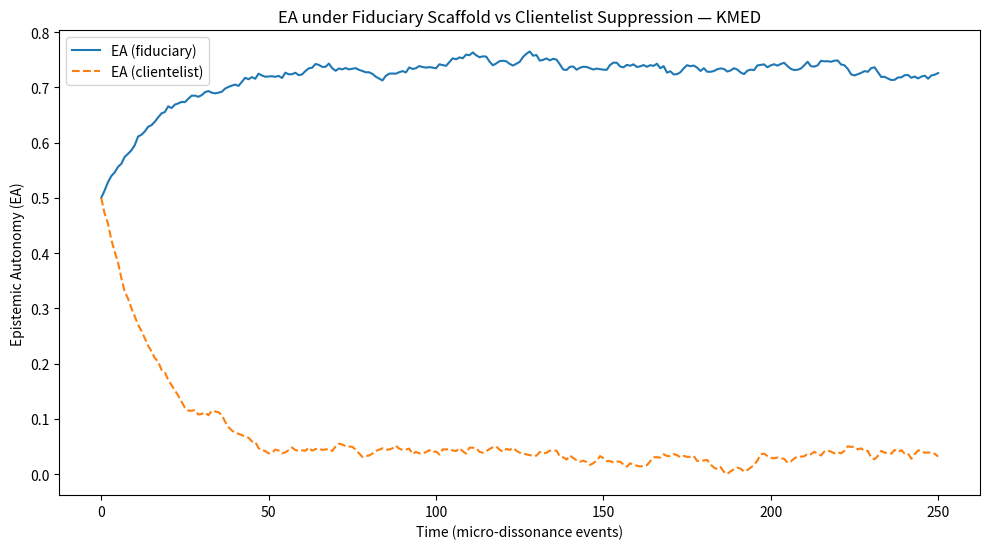
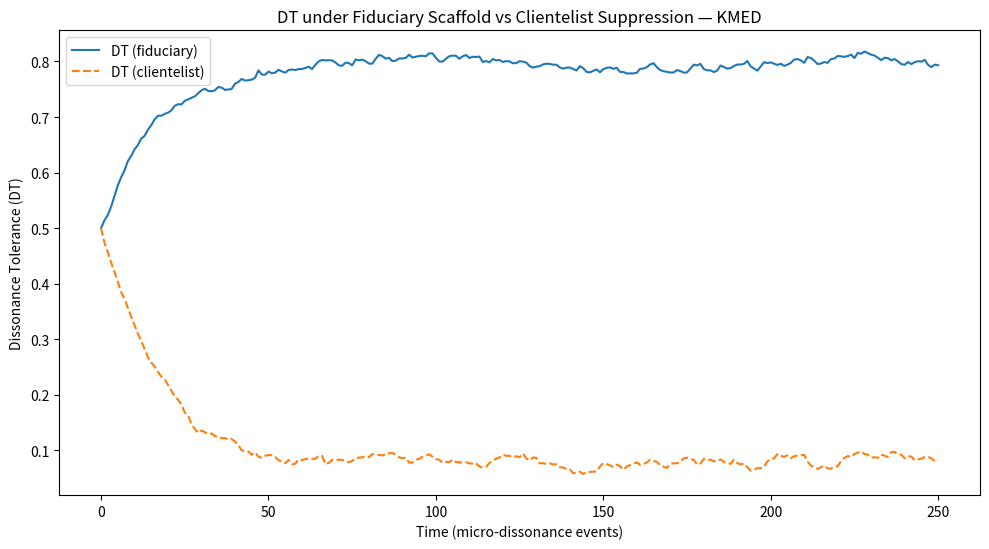
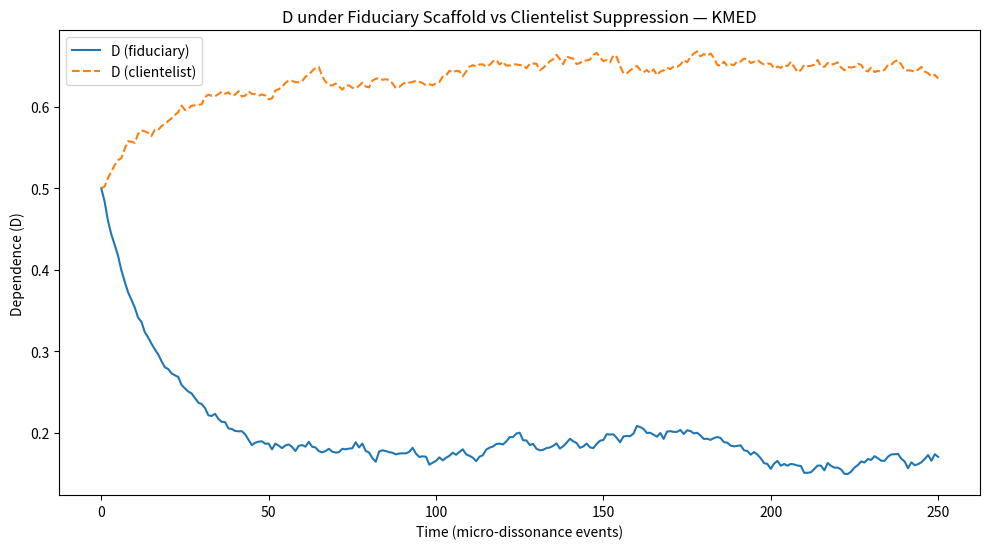

Recreate these plots in Python, in order.
# The Kahl Model of Epistemic Dissonance (KMED)
# Simulation 1: Fiduciary Scaffold vs Clientelist Suppression — KMED
# (Single agent, two regimes)
#
# First published in London by Lex et Ratio Ltd, 25 September 2025.
#
# © 2025 Lex et Ratio Ltd.
#
# This code is released under the MIT Licence:
# Permission is hereby granted, free of charge, to any person obtaining a copy
# of this software and associated documentation files (the "Software"), to deal
# in the Software without restriction, including without limitation the rights
# to use, copy, modify, merge, publish, distribute, sublicense, and/or sell
# copies of the Software, and to permit persons to whom the Software is
# furnished to do so, subject to the following conditions:
#
# The above copyright notice and this permission notice shall be included in all
# copies or substantial portions of the Software.
#
# THE SOFTWARE IS PROVIDED "AS IS", WITHOUT WARRANTY OF ANY KIND, EXPRESS OR
# IMPLIED, INCLUDING BUT NOT LIMITED TO THE WARRANTIES OF MERCHANTABILITY,
# FITNESS FOR A PARTICULAR PURPOSE AND NONINFRINGEMENT. IN NO EVENT SHALL THE
# AUTHORS OR COPYRIGHT HOLDERS BE LIABLE FOR ANY CLAIM, DAMAGES OR OTHER
# LIABILITY, WHETHER IN AN ACTION OF CONTRACT, TORT OR OTHERWISE, ARISING FROM,
# OUT OF OR IN CONNECTION WITH THE SOFTWARE OR THE USE OR OTHER DEALINGS IN THE
# SOFTWARE.

import numpy as np
import matplotlib.pyplot as plt

rng = np.random.default_rng(42)

def step_asymptotic(x, k, theta, noise_std):
    eps = rng.normal(0.0, noise_std) if noise_std > 0 else 0.0
    x_next = x + k*(theta - x) + eps
    return float(np.clip(x_next, 0.0, 1.0))

def simulate_asym(
    T=250,
    EA0=0.5, DT0=0.5, D0=0.5,
    # regime targets (theta) and step sizes (k) for each variable
    EA_theta=0.75, EA_k=0.05,
    DT_theta=0.80, DT_k=0.06,
    D_theta =0.18, D_k =0.06,
    noise_std=0.004,
):
    EA = np.empty(T+1); DT = np.empty(T+1); D = np.empty(T+1)
    EA[0], DT[0], D[0] = EA0, DT0, D0
    for t in range(T):
        EA[t+1] = step_asymptotic(EA[t], EA_k, EA_theta, noise_std)
        DT[t+1] = step_asymptotic(DT[t], DT_k, DT_theta, noise_std)
        D[t+1]  = step_asymptotic(D[t],  D_k,  D_theta,  noise_std)
    return EA, DT, D

# --- Run both regimes with clear, regime-appropriate targets ---
T = 250
t = np.arange(T+1)

# Fiduciary scaffold: EA↑, DT↑, D↓
EA_f, DT_f, D_f = simulate_asym(
    T=T,
    EA_theta=0.74, EA_k=0.05,
    DT_theta=0.80, DT_k=0.06,   # DT rises to ~0.8 (fixes inversion)
    D_theta =0.18, D_k =0.06,
    noise_std=0.004
)

# Clientelist suppression: EA↓, DT↓, D↑
EA_c, DT_c, D_c = simulate_asym(
    T=T,
    EA_theta=0.03, EA_k=0.06,
    DT_theta=0.08, DT_k=0.06,   # DT falls toward ~0.08
    D_theta =0.65, D_k =0.04,
    noise_std=0.004
)

# Quick sanity prints (first 6)
print("Fiduciary DT (first 6):", np.round(DT_f[:6], 4))   # strictly increasing
print("Clientelist DT (first 6):", np.round(DT_c[:6], 4)) # strictly decreasing

# --- Plots ---
plt.figure(figsize=(10,5.6))
plt.plot(t, EA_f, '-',  label="EA (fiduciary)")
plt.plot(t, EA_c, '--', label="EA (clientelist)")
plt.xlabel("Time (micro-dissonance events)"); plt.ylabel("Epistemic Autonomy (EA)")
plt.title("EA under Fiduciary Scaffold vs Clientelist Suppression — KMED")
plt.legend(); plt.tight_layout(); plt.savefig("A3_sim1_tuned_EA.png", dpi=200); plt.show()

plt.figure(figsize=(10,5.6))
plt.plot(t, DT_f, '-',  label="DT (fiduciary)")
plt.plot(t, DT_c, '--', label="DT (clientelist)")
plt.xlabel("Time (micro-dissonance events)"); plt.ylabel("Dissonance Tolerance (DT)")
plt.title("DT under Fiduciary Scaffold vs Clientelist Suppression — KMED")
plt.legend(); plt.tight_layout(); plt.savefig("A3_sim1_tuned_DT.png", dpi=200); plt.show()

plt.figure(figsize=(10,5.6))
plt.plot(t, D_f, '-',  label="D (fiduciary)")
plt.plot(t, D_c, '--', label="D (clientelist)")
plt.xlabel("Time (micro-dissonance events)"); plt.ylabel("Dependence (D)")
plt.title("D under Fiduciary Scaffold vs Clientelist Suppression — KMED")
plt.legend(); plt.tight_layout(); plt.savefig("A3_sim1_tuned_D.png", dpi=200); plt.show()